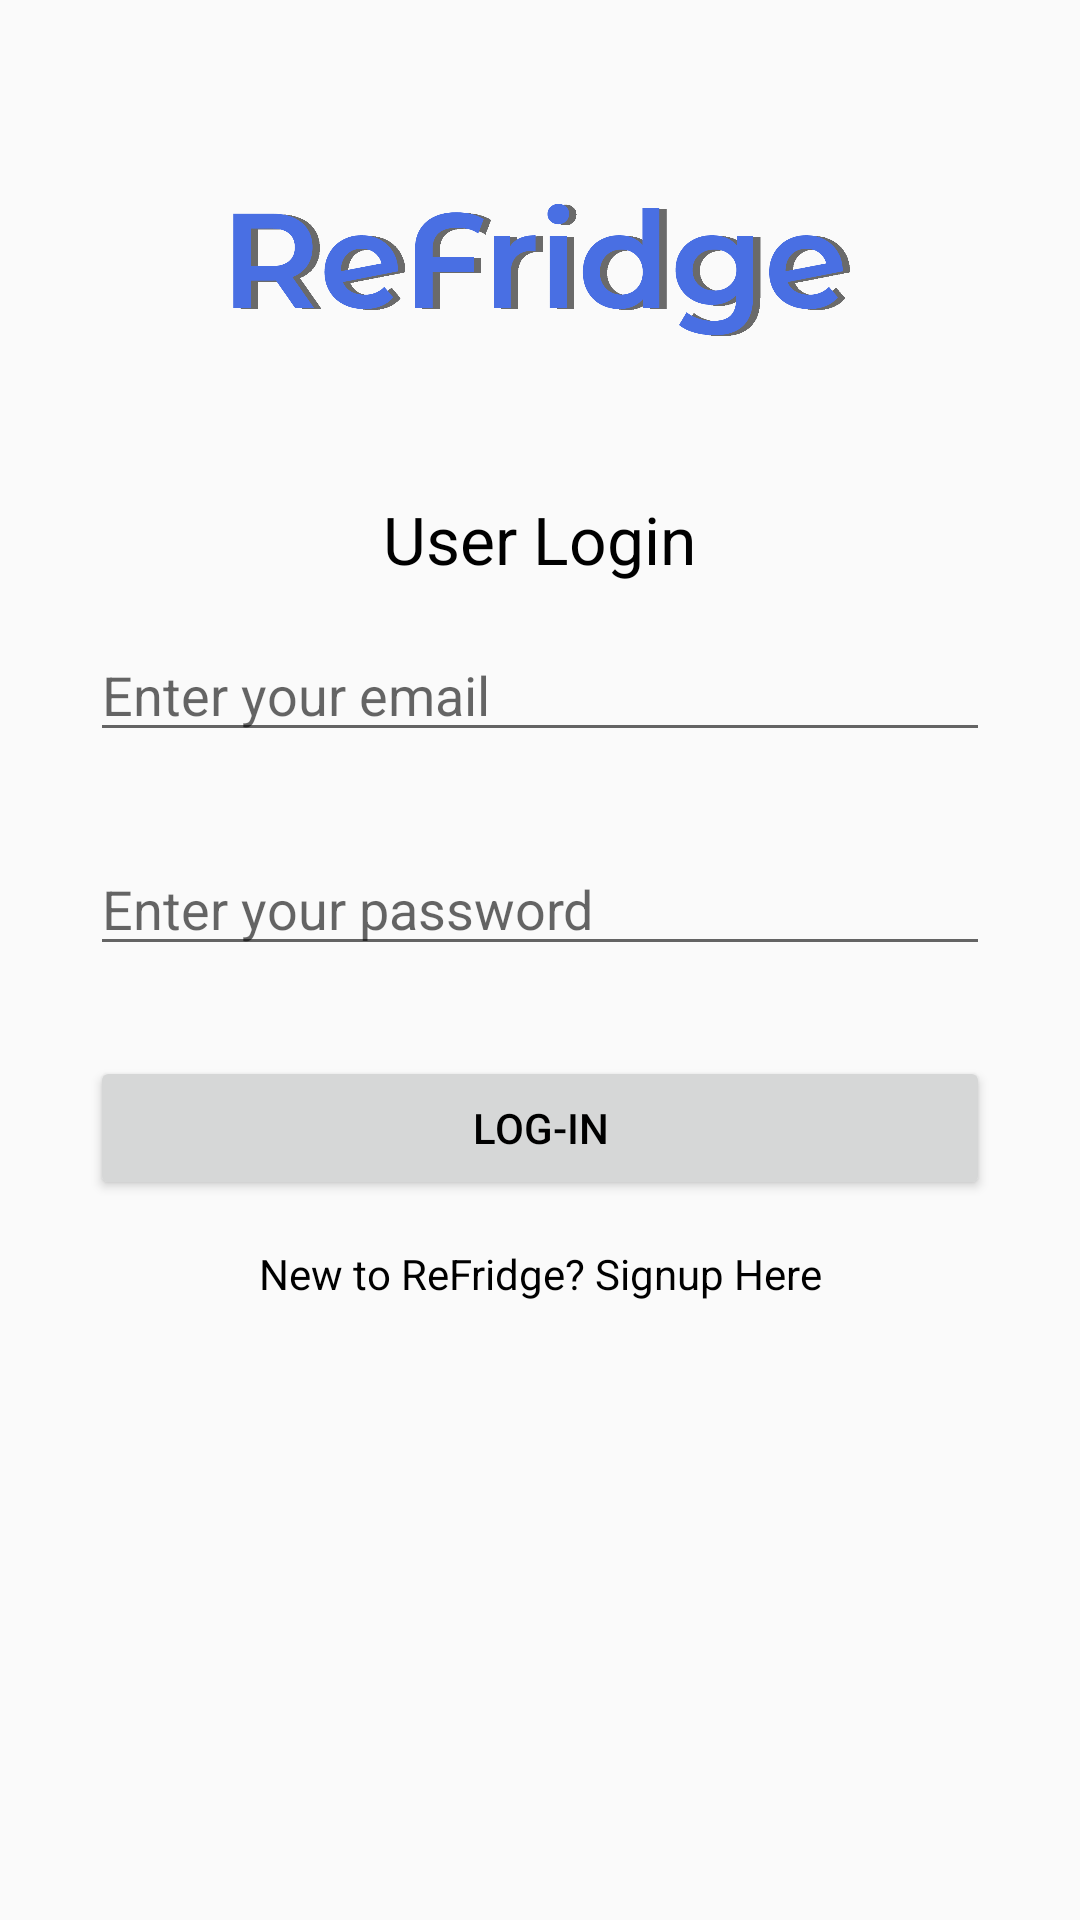

Layout XML and referenced resources for this Android screen:
<!-- AndroidManifest.xml: application theme AppTheme -->
<!-- res/layout/activity_main.xml -->
<?xml version="1.0" encoding="utf-8"?>
<androidx.constraintlayout.widget.ConstraintLayout xmlns:android="http://schemas.android.com/apk/res/android"
    xmlns:app="http://schemas.android.com/apk/res-auto"
    xmlns:tools="http://schemas.android.com/tools"
    android:layout_width="match_parent"
    android:layout_height="match_parent"
    android:padding="15dp"
    tools:context=".MainActivity">

    <ImageView
        android:id="@+id/imageViewLogo"
        android:layout_width="match_parent"
        android:layout_height="150dp"
        android:src="@drawable/logo"
        app:layout_constraintTop_toTopOf="parent"
        tools:layout_editor_absoluteX="15dp" />

    <LinearLayout
        android:layout_width="match_parent"
        android:layout_height="wrap_content"
        android:layout_centerHorizontal="true"
        android:layout_centerVertical="true"
        android:orientation="vertical"
        app:layout_constraintEnd_toEndOf="parent"
        app:layout_constraintStart_toStartOf="parent"
        app:layout_constraintTop_toBottomOf="@id/imageViewLogo">

        <TextView
            android:id="@+id/textViewUserLogin"
            android:layout_width="wrap_content"
            android:layout_height="wrap_content"
            android:layout_gravity="center_horizontal"
            android:text="User Login"
            android:textAppearance="?android:attr/textAppearanceLarge" />

        <EditText
            android:id="@+id/editTextEmail"
            android:layout_width="match_parent"
            android:layout_height="wrap_content"
            android:layout_margin="15dp"
            android:hint="Enter your email"
            android:inputType="textEmailAddress" />

        <EditText
            android:id="@+id/editTextPassword"
            android:layout_width="match_parent"
            android:layout_height="wrap_content"
            android:layout_margin="15dp"
            android:hint="Enter your password"
            android:inputType="textPassword" />

        <Button
            android:id="@+id/buttonSignIn"
            android:layout_width="match_parent"
            android:layout_height="wrap_content"
            android:layout_margin="15dp"
            android:text="Log-in" />

        <TextView
            android:id="@+id/textViewSignUp"
            android:layout_width="match_parent"
            android:layout_height="wrap_content"
            android:text="New to ReFridge? Signup Here"
            android:textAlignment="center" />

    </LinearLayout>

</androidx.constraintlayout.widget.ConstraintLayout>
<!-- resources referenced by this layout -->
<resources>
  <!-- drawable logo: png bitmap (drawable, 44758 bytes) -->
  <style name="AppTheme" parent="Theme.AppCompat.Light.DarkActionBar">
          
          <item name="colorPrimary">@color/colorPrimary</item>
          <item name="colorPrimaryDark">@color/colorPrimaryDark</item>
          <item name="colorAccent">@color/colorAccent</item>
          <item name="android:textColor">@color/textColorDark</item>
          
      </style>
  <color name="colorPrimary">#496FE3</color>
  <color name="colorPrimaryDark">#2649B6</color>
  <color name="colorAccent">#496FE3</color>
  <color name="textColorDark">#000000</color>
</resources>
